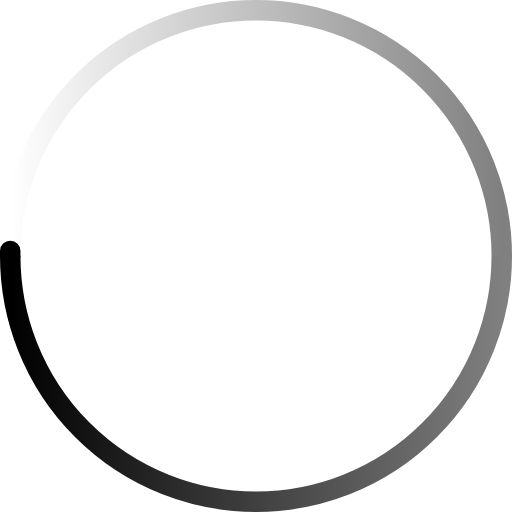
t = 0.00 s
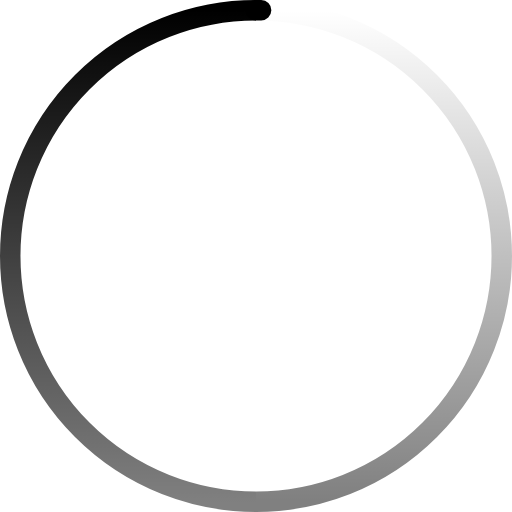
t = 0.33 s
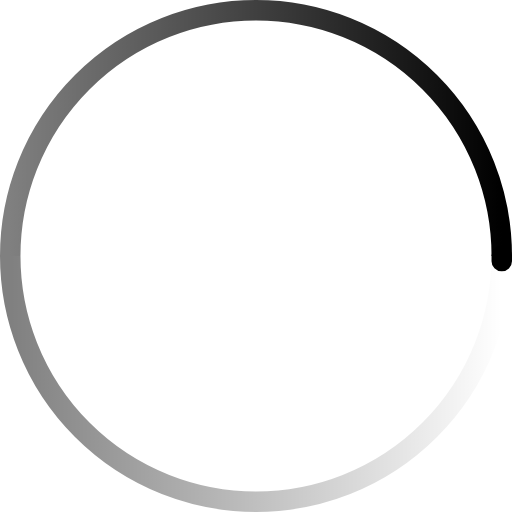
t = 0.65 s
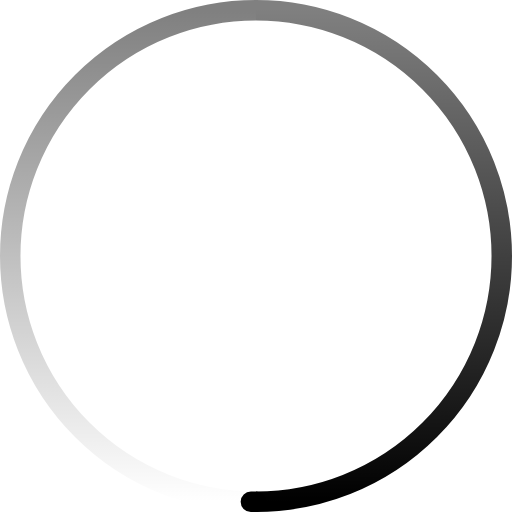
t = 0.98 s

The animated SVG that drew these frames (rendered in a browser with its animation timeline set to each time). Animation: 1 SMIL element (animateTransform=1); one cycle of 1.30 s, repeats indefinitely.

<svg
  width="200"
  height="200"
  viewBox="0 0 200 200"
  color="#000000"
  fill="none"
  xmlns="http://www.w3.org/2000/svg"
>
  <defs>
    <linearGradient id="spinner-secondHalf">
      <stop offset="0%" stop-opacity="0" stop-color="currentColor" />
      <stop offset="100%" stop-opacity="0.5" stop-color="currentColor" />
    </linearGradient>
    <linearGradient id="spinner-firstHalf">
      <stop offset="0%" stop-opacity="1" stop-color="currentColor" />
      <stop offset="100%" stop-opacity="0.5" stop-color="currentColor" />
    </linearGradient>
  </defs>

  <g stroke-width="8">
    <path stroke="url(#spinner-secondHalf)" d="M 4 100 A 96 96 0 0 1 196 100" />
    <path stroke="url(#spinner-firstHalf)" d="M 196 100 A 96 96 0 0 1 4 100" />

    <!-- 1deg extra path to have the round end cap -->
    <path
      stroke="currentColor"
      stroke-linecap="round"
      d="M 4 100 A 96 96 0 0 1 4 98"
    />
  </g>

  <animateTransform
    from="0 0 0"
    to="360 0 0"
    attributeName="transform"
    type="rotate"
    repeatCount="indefinite"
    dur="1300ms"
  />
</svg> 
